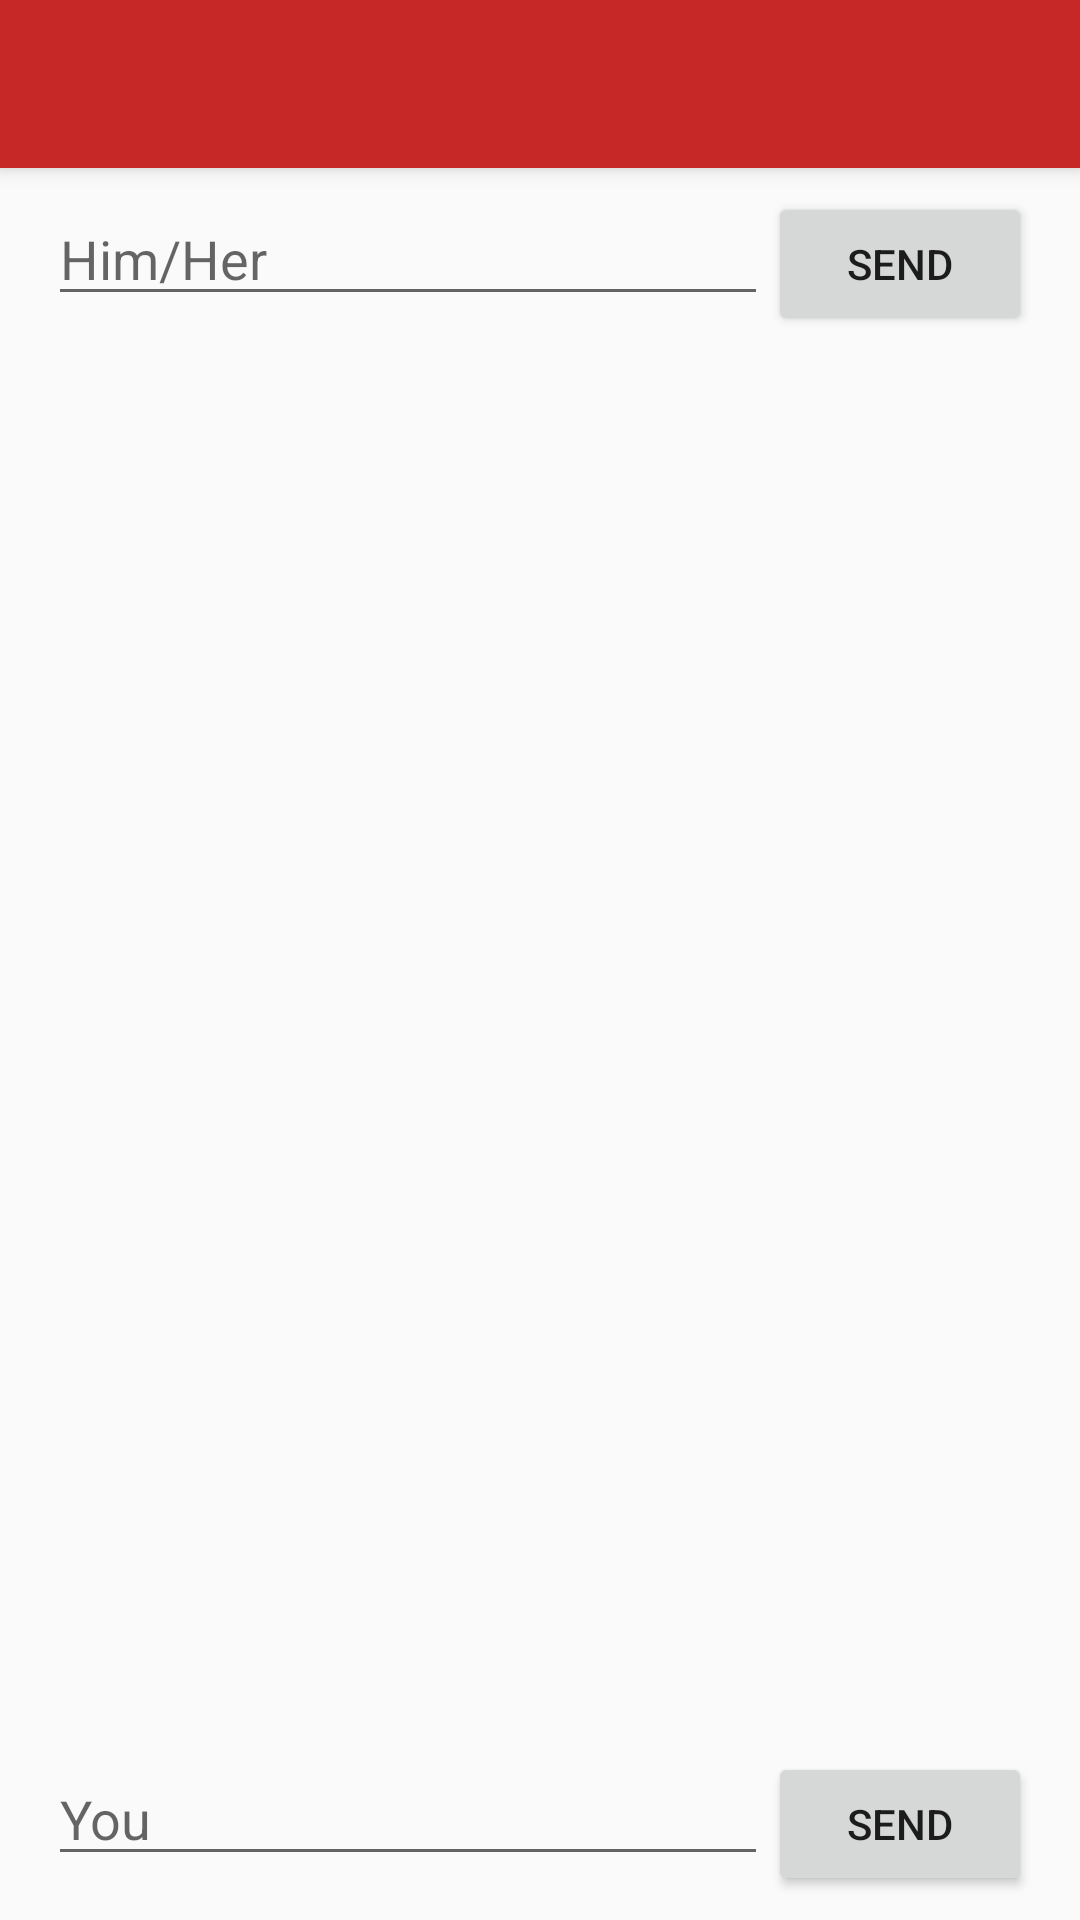

The Android layout XML behind this screen, and the referenced resources:
<!-- AndroidManifest.xml: activity theme AppTheme.NoActionBar -->
<!-- res/layout/activity_smart_reply.xml -->
<?xml version="1.0" encoding="utf-8"?>
<android.support.design.widget.CoordinatorLayout xmlns:android="http://schemas.android.com/apk/res/android"
    xmlns:app="http://schemas.android.com/apk/res-auto"
    xmlns:tools="http://schemas.android.com/tools"
    android:layout_width="match_parent"
    android:layout_height="match_parent"
    tools:context=".activity.SmartReplyActivity">

    <android.support.design.widget.AppBarLayout
        android:layout_width="match_parent"
        android:layout_height="wrap_content"
        android:theme="@style/AppTheme.AppBarOverlay">

        <android.support.v7.widget.Toolbar
            android:id="@+id/toolbar"
            android:layout_width="match_parent"
            android:layout_height="?attr/actionBarSize"
            android:background="?attr/colorPrimary"
            app:popupTheme="@style/AppTheme.PopupOverlay" />

    </android.support.design.widget.AppBarLayout>

    <include layout="@layout/content_smart_reply" />

</android.support.design.widget.CoordinatorLayout>
<!-- res/layout/content_smart_reply.xml (included above) -->
<?xml version="1.0" encoding="utf-8"?>
<android.support.constraint.ConstraintLayout xmlns:android="http://schemas.android.com/apk/res/android"
    xmlns:app="http://schemas.android.com/apk/res-auto"
    xmlns:tools="http://schemas.android.com/tools"
    android:layout_width="match_parent"
    android:layout_height="match_parent"
    app:layout_behavior="@string/appbar_scrolling_view_behavior"
    tools:context=".activity.SmartReplyActivity"
    tools:showIn="@layout/activity_smart_reply">

    <LinearLayout
        android:id="@+id/smart_reply_him_her_linear_layout"
        android:layout_width="match_parent"
        android:layout_height="wrap_content"
        android:layout_margin="8dp"
        android:orientation="horizontal"
        android:paddingEnd="8dp"
        android:paddingStart="8dp"
        app:layout_constraintEnd_toEndOf="parent"
        app:layout_constraintStart_toStartOf="parent"
        app:layout_constraintTop_toTopOf="parent">

        <EditText
            android:id="@+id/smart_reply_him_her_edit_text"
            android:layout_width="0dp"
            android:layout_height="wrap_content"
            android:layout_weight="1"
            android:hint="Him/Her" />

        <Button
            android:id="@+id/smart_reply_him_her_send_button"
            android:layout_width="wrap_content"
            android:layout_height="wrap_content"
            android:text="Send" />

    </LinearLayout>

    <LinearLayout
        android:id="@+id/smart_reply_you_linear_layout"
        android:layout_width="match_parent"
        android:layout_height="wrap_content"
        android:layout_margin="8dp"
        android:orientation="horizontal"
        android:paddingEnd="8dp"
        android:paddingStart="8dp"
        app:layout_constraintBottom_toBottomOf="parent"
        app:layout_constraintEnd_toEndOf="parent"
        app:layout_constraintStart_toStartOf="parent">

        <EditText
            android:id="@+id/smart_reply_you_edit_text"
            android:layout_width="0dp"
            android:layout_height="wrap_content"
            android:layout_weight="1"
            android:hint="You" />

        <Button
            android:id="@+id/smart_reply_you_send_button"
            android:layout_width="wrap_content"
            android:layout_height="wrap_content"
            android:text="Send" />

    </LinearLayout>

    <android.support.v7.widget.RecyclerView
        android:id="@+id/smart_reply_recycler_view"
        android:layout_width="0dp"
        android:layout_height="0dp"
        android:padding="5dp"
        app:layout_constraintBottom_toTopOf="@id/smart_reply_replies_linear_layout"
        app:layout_constraintEnd_toEndOf="parent"
        app:layout_constraintStart_toStartOf="parent"
        app:layout_constraintTop_toBottomOf="@id/smart_reply_him_her_linear_layout" />

    <LinearLayout
        android:id="@+id/smart_reply_replies_linear_layout"
        android:layout_width="match_parent"
        android:layout_height="wrap_content"
        android:orientation="horizontal"
        android:paddingEnd="8dp"
        android:paddingStart="8dp"
        android:visibility="gone"
        app:layout_constraintBottom_toTopOf="@+id/smart_reply_you_linear_layout"
        app:layout_constraintEnd_toEndOf="parent"
        app:layout_constraintStart_toStartOf="parent"
        tools:visibility="visible">

        <Button
            android:id="@+id/smart_reply_reply_button1"
            android:layout_width="0dp"
            android:layout_height="wrap_content"
            android:layout_weight="1"
            android:textAllCaps="false"
            tools:text="Okay!" />

        <Button
            android:id="@+id/smart_reply_reply_button2"
            android:layout_width="0dp"
            android:layout_height="wrap_content"
            android:layout_weight="1"
            android:textAllCaps="false"
            tools:text="See you!" />

        <Button
            android:id="@+id/smart_reply_reply_button3"
            android:layout_width="0dp"
            android:layout_height="wrap_content"
            android:layout_weight="1"
            android:textAllCaps="false"
            tools:text="Ok! Bye" />

    </LinearLayout>

</android.support.constraint.ConstraintLayout>
<!-- resources referenced by this layout -->
<resources>
  <style name="AppTheme.AppBarOverlay" parent="ThemeOverlay.AppCompat.Dark.ActionBar" />
  <style name="AppTheme.PopupOverlay" parent="ThemeOverlay.AppCompat.Light" />
  <style name="AppTheme.NoActionBar">
          <item name="windowActionBar">false</item>
          <item name="windowNoTitle">true</item>
      </style>
</resources>
